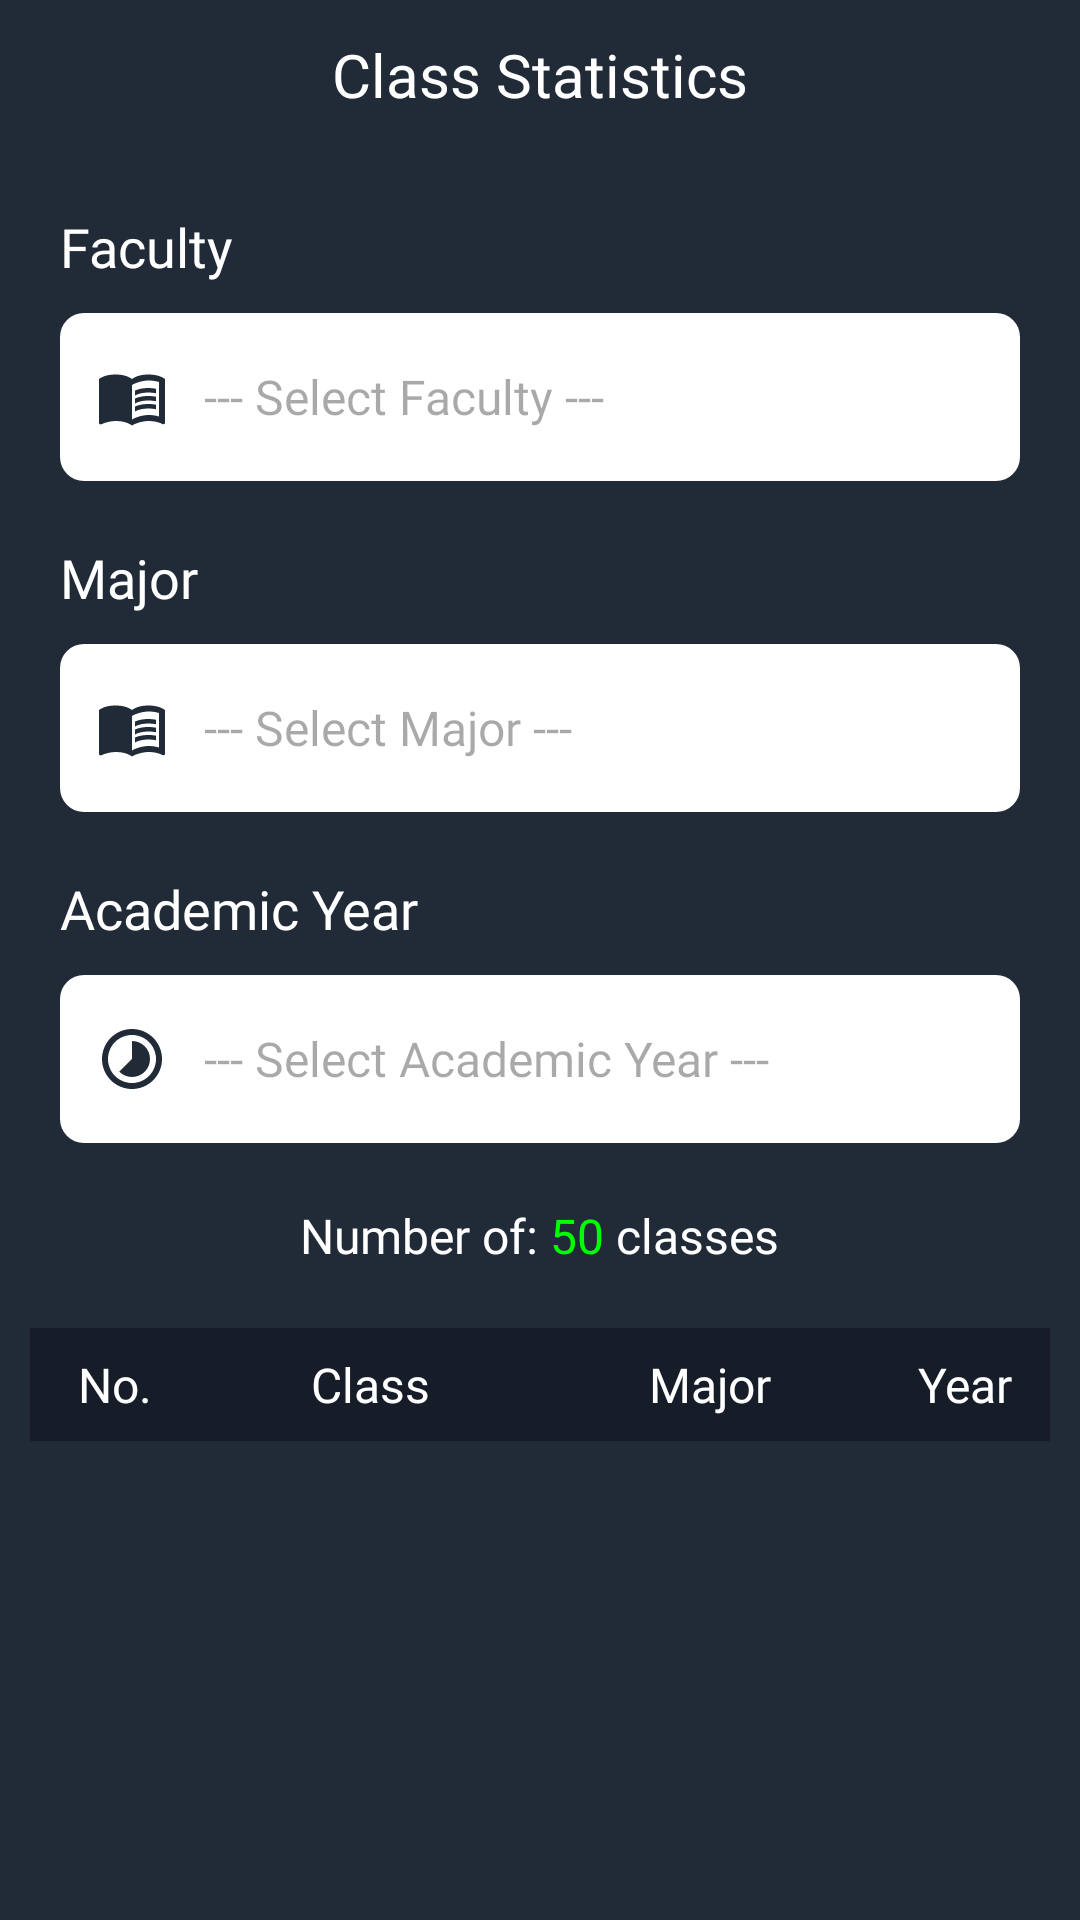

The Android layout XML behind this screen, and the referenced resources:
<!-- AndroidManifest.xml: application theme Theme.MyApplication -->
<!-- res/layout/admin_activity_statistical_class.xml -->
<?xml version="1.0" encoding="utf-8"?>
<RelativeLayout xmlns:android="http://schemas.android.com/apk/res/android"
    xmlns:tools="http://schemas.android.com/tools"
    android:id="@+id/main"
    android:layout_width="match_parent"
    android:layout_height="match_parent"
    android:background="@color/grey"
    tools:context=".ui.admin.StatisticalClassActivity"
    tools:ignore="HardcodedText">

    <RelativeLayout
        android:id="@+id/top"
        android:layout_width="match_parent"
        android:layout_height="wrap_content">

        <ImageView
            android:id="@+id/btnBack"
            android:layout_width="50dp"
            android:layout_height="50dp"
            android:contentDescription="ic_back"
            android:padding="14dp"
            android:src="@drawable/ic_back" />

        <TextView
            android:layout_width="wrap_content"
            android:layout_height="wrap_content"
            android:layout_centerInParent="true"
            android:fontFamily="@font/opensans_bold"
            android:text="Class Statistics"
            android:textColor="@color/white"
            android:textSize="20sp" />

    </RelativeLayout>

    <LinearLayout
        android:id="@+id/choose"
        android:layout_width="match_parent"
        android:layout_height="wrap_content"
        android:layout_below="@id/top"
        android:layout_marginStart="20dp"
        android:layout_marginTop="20dp"
        android:layout_marginEnd="20dp"
        android:orientation="vertical">

        <LinearLayout
            android:layout_width="match_parent"
            android:layout_height="wrap_content"
            android:layout_marginBottom="20dp"
            android:orientation="vertical">

            <TextView
                android:layout_width="wrap_content"
                android:layout_height="wrap_content"
                android:layout_marginBottom="10dp"
                android:fontFamily="@font/opensans_bold"
                android:text="Faculty"
                android:textColor="@color/white"
                android:textSize="18sp" />

            <EditText
                android:id="@+id/edtFaculty"
                android:layout_width="match_parent"
                android:layout_height="56dp"
                android:background="@drawable/custom_input"
                android:clickable="false"
                android:drawableStart="@drawable/ic_books"
                android:drawablePadding="12dp"
                android:ems="10"
                android:focusable="false"
                android:focusableInTouchMode="false"
                android:fontFamily="@font/opensans_bold"
                android:hint="--- Select Faculty ---"
                android:inputType="none"
                android:paddingStart="12dp"
                android:paddingEnd="12dp"
                android:textColor="@color/grey"
                android:textSize="16sp"
                tools:ignore="Autofill,LabelFor" />

        </LinearLayout>

        <LinearLayout
            android:layout_width="match_parent"
            android:layout_height="wrap_content"
            android:layout_marginBottom="20dp"
            android:orientation="vertical">

            <TextView
                android:layout_width="wrap_content"
                android:layout_height="wrap_content"
                android:layout_marginBottom="10dp"
                android:fontFamily="@font/opensans_bold"
                android:text="Major"
                android:textColor="@color/white"
                android:textSize="18sp" />

            <EditText
                android:id="@+id/edtMajor"
                android:layout_width="match_parent"
                android:layout_height="56dp"
                android:background="@drawable/custom_input"
                android:clickable="false"
                android:drawableStart="@drawable/ic_books"
                android:drawablePadding="12dp"
                android:ems="10"
                android:focusable="false"
                android:focusableInTouchMode="false"
                android:fontFamily="@font/opensans_bold"
                android:hint="--- Select Major ---"
                android:inputType="none"
                android:paddingStart="12dp"
                android:paddingEnd="12dp"
                android:textColor="@color/grey"
                android:textSize="16sp"
                tools:ignore="Autofill,LabelFor" />

        </LinearLayout>

        <LinearLayout
            android:id="@+id/semesterContainer"
            android:layout_width="match_parent"
            android:layout_height="wrap_content"
            android:layout_marginBottom="20dp"
            android:orientation="vertical">

            <TextView
                android:layout_width="wrap_content"
                android:layout_height="wrap_content"
                android:layout_marginBottom="10dp"
                android:fontFamily="@font/opensans_bold"
                android:text="Academic Year"
                android:textColor="@color/white"
                android:textSize="18sp" />

            <EditText
                android:id="@+id/edtAcademicYear"
                android:layout_width="match_parent"
                android:layout_height="56dp"
                android:background="@drawable/custom_input"
                android:clickable="false"
                android:drawableStart="@drawable/ic_clock"
                android:drawablePadding="12dp"
                android:ems="10"
                android:focusable="false"
                android:focusableInTouchMode="false"
                android:fontFamily="@font/opensans_bold"
                android:hint="--- Select Academic Year ---"
                android:inputType="none"
                android:paddingStart="12dp"
                android:paddingEnd="12dp"
                android:textColor="@color/grey"
                android:textSize="16sp"
                tools:ignore="Autofill,LabelFor" />

        </LinearLayout>

    </LinearLayout>

    <LinearLayout
        android:id="@+id/titleTable"
        android:layout_width="match_parent"
        android:layout_height="wrap_content"
        android:layout_below="@+id/choose"
        android:gravity="center"
        android:orientation="horizontal">

        <TextView
            android:layout_width="wrap_content"
            android:layout_height="wrap_content"
            android:fontFamily="@font/opensans_bold"
            android:text="Number of: "
            android:textColor="@color/white"
            android:textSize="16sp" />

        <TextView
            android:id="@+id/txtClassCount"
            android:layout_width="wrap_content"
            android:layout_height="wrap_content"
            android:fontFamily="@font/opensans_bold"
            android:text="50"
            android:textColor="@color/green"
            android:textSize="16sp" />

        <TextView
            android:layout_width="wrap_content"
            android:layout_height="wrap_content"
            android:fontFamily="@font/opensans_bold"
            android:text=" classes"
            android:textColor="@color/white"
            android:textSize="16sp" />

    </LinearLayout>

    <TableLayout
        android:id="@+id/table"
        android:layout_width="match_parent"
        android:layout_height="wrap_content"
        android:layout_below="@id/titleTable"
        android:layout_marginStart="10dp"
        android:layout_marginTop="20dp"
        android:layout_marginEnd="10dp"
        android:background="@color/grey_sub"
        android:stretchColumns="1,2,3">

        <TableRow tools:ignore="UselessParent">

            <TextView
                android:layout_width="0dp"
                android:layout_height="wrap_content"
                android:layout_weight="1"
                android:fontFamily="@font/opensans_bold"
                android:gravity="center"
                android:padding="8dp"
                android:text="No."
                android:textColor="@color/white"
                android:textSize="16sp" />

            <TextView
                android:layout_width="0dp"
                android:layout_height="wrap_content"
                android:layout_weight="2"
                android:fontFamily="@font/opensans_bold"
                android:gravity="center"
                android:padding="8dp"
                android:text="Class"
                android:textColor="@color/white"
                android:textSize="16sp" />

            <TextView
                android:layout_width="0dp"
                android:layout_height="wrap_content"
                android:layout_weight="2"
                android:fontFamily="@font/opensans_bold"
                android:gravity="center"
                android:padding="8dp"
                android:text="Major"
                android:textColor="@color/white"
                android:textSize="16sp" />

            <TextView
                android:layout_width="0dp"
                android:layout_height="wrap_content"
                android:layout_weight="1"
                android:fontFamily="@font/opensans_bold"
                android:gravity="center"
                android:padding="8dp"
                android:text="Year"
                android:textColor="@color/white"
                android:textSize="16sp" />

        </TableRow>

    </TableLayout>

    <HorizontalScrollView
        android:layout_width="match_parent"
        android:layout_height="wrap_content"
        android:layout_below="@id/table">

        <androidx.recyclerview.widget.RecyclerView
            android:id="@+id/rvClass"
            android:layout_width="wrap_content"
            android:layout_height="wrap_content"
            android:layout_marginStart="10dp"
            android:layout_marginEnd="10dp"
            android:scrollbars="none"
            tools:listitem="@layout/admin_layout_recycle_view_statistical_class" />

    </HorizontalScrollView>

</RelativeLayout>
<!-- res/layout/admin_layout_recycle_view_statistical_class.xml (included above) -->
<?xml version="1.0" encoding="utf-8"?>
<LinearLayout xmlns:android="http://schemas.android.com/apk/res/android"
    xmlns:tools="http://schemas.android.com/tools"
    android:layout_width="match_parent"
    android:layout_height="wrap_content"
    android:background="@color/grey"
    android:gravity="center"
    android:orientation="horizontal"
    android:padding="10dp"
    tools:ignore="HardcodedText">

    <TextView
        android:id="@+id/txtClassNumber"
        android:layout_width="0dp"
        android:layout_height="wrap_content"
        android:layout_weight="1"
        android:gravity="center"
        android:text="1"
        android:textColor="@color/white"
        android:textSize="16sp" />

    <TextView
        android:id="@+id/txtClassName"
        android:layout_width="0dp"
        android:layout_height="wrap_content"
        android:layout_weight="2"
        android:gravity="center"
        android:text="DH21IT01"
        android:textColor="@color/white"
        android:textSize="16sp" />

    <TextView
        android:id="@+id/txtMajorName"
        android:layout_width="0dp"
        android:layout_height="wrap_content"
        android:layout_weight="2"
        android:gravity="center"
        android:text="Information Technology"
        android:textColor="@color/white"
        android:textSize="16sp" />

    <TextView
        android:id="@+id/txtAcademicYearName"
        android:layout_width="0dp"
        android:layout_height="wrap_content"
        android:layout_weight="1"
        android:gravity="center"
        android:text="Class of 2021"
        android:textColor="@color/white"
        android:textSize="16sp" />

</LinearLayout>
<!-- resources referenced by this layout -->
<resources>
  <color name="green">#00FF00</color>
  <color name="grey">#212a37</color>
  <color name="grey_sub">#161d29</color>
  <color name="white">#FFFFFFFF</color>
  <!-- drawable custom_input (drawable) -->
  <?xml version="1.0" encoding="utf-8"?>
  <selector xmlns:android="http://schemas.android.com/apk/res/android">
      <item>
          <shape android:shape="rectangle">
              <solid android:color="@color/white" />
              <corners android:radius="8dp" />
          </shape>
      </item>
  
      <item>
          <shape android:shape="rectangle">
              <solid android:color="@color/white" />
              <corners android:radius="8dp" />
              <stroke android:width="2dp" android:color="@color/grey" />
          </shape>
      </item>
  </selector>
  <!-- drawable ic_books (drawable) -->
  <vector xmlns:android="http://schemas.android.com/apk/res/android"
      android:width="24dp"
      android:height="24dp"
      android:autoMirrored="true"
      android:tint="#212A37"
      android:viewportWidth="24"
      android:viewportHeight="24">
  
      <path
          android:fillColor="@android:color/white"
          android:pathData="M21,5c-1.11,-0.35 -2.33,-0.5 -3.5,-0.5c-1.95,0 -4.05,0.4 -5.5,1.5c-1.45,-1.1 -3.55,-1.5 -5.5,-1.5S2.45,4.9 1,6v14.65c0,0.25 0.25,0.5 0.5,0.5c0.1,0 0.15,-0.05 0.25,-0.05C3.1,20.45 5.05,20 6.5,20c1.95,0 4.05,0.4 5.5,1.5c1.35,-0.85 3.8,-1.5 5.5,-1.5c1.65,0 3.35,0.3 4.75,1.05c0.1,0.05 0.15,0.05 0.25,0.05c0.25,0 0.5,-0.25 0.5,-0.5V6C22.4,5.55 21.75,5.25 21,5zM21,18.5c-1.1,-0.35 -2.3,-0.5 -3.5,-0.5c-1.7,0 -4.15,0.65 -5.5,1.5V8c1.35,-0.85 3.8,-1.5 5.5,-1.5c1.2,0 2.4,0.15 3.5,0.5V18.5z" />
  
      <path
          android:fillColor="@android:color/white"
          android:pathData="M17.5,10.5c0.88,0 1.73,0.09 2.5,0.26V9.24C19.21,9.09 18.36,9 17.5,9c-1.7,0 -3.24,0.29 -4.5,0.83v1.66C14.13,10.85 15.7,10.5 17.5,10.5z" />
  
      <path
          android:fillColor="@android:color/white"
          android:pathData="M13,12.49v1.66c1.13,-0.64 2.7,-0.99 4.5,-0.99c0.88,0 1.73,0.09 2.5,0.26V11.9c-0.79,-0.15 -1.64,-0.24 -2.5,-0.24C15.8,11.66 14.26,11.96 13,12.49z" />
  
      <path
          android:fillColor="@android:color/white"
          android:pathData="M17.5,14.33c-1.7,0 -3.24,0.29 -4.5,0.83v1.66c1.13,-0.64 2.7,-0.99 4.5,-0.99c0.88,0 1.73,0.09 2.5,0.26v-1.52C19.21,14.41 18.36,14.33 17.5,14.33z" />
  
  </vector>
  <!-- drawable ic_clock (drawable) -->
  <vector xmlns:android="http://schemas.android.com/apk/res/android"
      android:width="24dp"
      android:height="24dp"
      android:tint="#212A37"
      android:viewportWidth="24"
      android:viewportHeight="24">
  
      <path
          android:fillColor="@android:color/white"
          android:pathData="M16.24,7.76C15.07,6.59 13.54,6 12,6v6l-4.24,4.24c2.34,2.34 6.14,2.34 8.49,0 2.34,-2.34 2.34,-6.14 -0.01,-8.48zM12,2C6.48,2 2,6.48 2,12s4.48,10 10,10 10,-4.48 10,-10S17.52,2 12,2zM12,20c-4.42,0 -8,-3.58 -8,-8s3.58,-8 8,-8 8,3.58 8,8 -3.58,8 -8,8z" />
  
  </vector>
  <style name="Theme.MyApplication" parent="Base.Theme.MyApplication" />
  <style name="Base.Theme.MyApplication" parent="Theme.Material3.DayNight.NoActionBar">
          <item name="android:statusBarColor">@color/grey</item>
      </style>
</resources>
